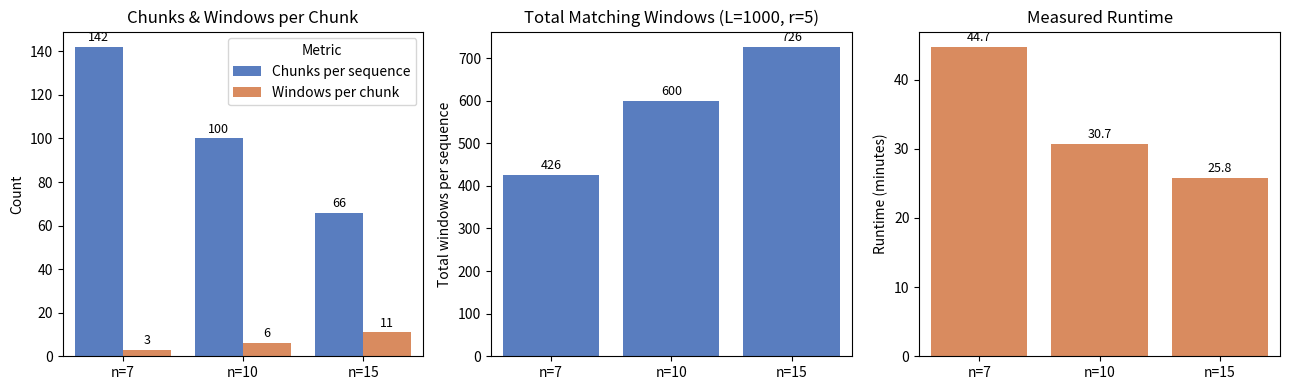

Source code (Python): (Note: this script raises an exception after producing the figure.)
import seaborn as sns
import matplotlib.pyplot as plt
import pandas as pd

L = 1000
r = 5
ns = [7, 10, 15]
runtimes = [44.7, 30.73, 25.8]  # minutes (44:42, 30:44, 25:48)

rows = []
for n, rt in zip(ns, runtimes):
    chunks = L // n
    windows_per_chunk = n - r + 1
    total_windows = chunks * windows_per_chunk
    rows.append({'n': n, 'Chunks per sequence': chunks,
                 'Windows per chunk': windows_per_chunk,
                 'Total windows': total_windows,
                 'Runtime (min)': rt})

df = pd.DataFrame(rows)
df['Config'] = df['n'].apply(lambda x: f'n={x}')

print(df[['Config', 'Chunks per sequence', 'Windows per chunk', 'Total windows', 'Runtime (min)']].to_string(index=False))

fig, axes = plt.subplots(1, 3, figsize=(13, 4))

palette = sns.color_palette('muted', 3)

# Plot 1: Chunks per sequence & Windows per chunk (grouped bar)
melted = df.melt(id_vars='Config', value_vars=['Chunks per sequence', 'Windows per chunk'],
                 var_name='Metric', value_name='Count')
sns.barplot(data=melted, x='Config', y='Count', hue='Metric', ax=axes[0], palette=palette[:2])
axes[0].set_title('Chunks & Windows per Chunk')
axes[0].set_ylabel('Count')
axes[0].set_xlabel('')
for container in axes[0].containers:
    axes[0].bar_label(container, fontsize=9, padding=2)

# Plot 2: Total windows
sns.barplot(data=df, x='Config', y='Total windows', ax=axes[1], color=palette[0])
axes[1].set_title('Total Matching Windows (L=1000, r=5)')
axes[1].set_ylabel('Total windows per sequence')
axes[1].set_xlabel('')
for container in axes[1].containers:
    axes[1].bar_label(container, fontsize=9, padding=2)

# Plot 3: Runtime
sns.barplot(data=df, x='Config', y='Runtime (min)', ax=axes[2], color=palette[1])
axes[2].set_title('Measured Runtime')
axes[2].set_ylabel('Runtime (minutes)')
axes[2].set_xlabel('')
for container in axes[2].containers:
    axes[2].bar_label(container, fmt='%.1f', fontsize=9, padding=2)

plt.tight_layout()
plt.savefig('/home/aaron/Projects/uni/NaturalComputing/Assignment2/cost_analysis.png', dpi=150)
print("\nSaved to cost_analysis.png")
